The GitHub repository Angejules123/MULTIMODAL contains a labelled image folder "Pretraite" with 4 categories: mild demented, moderate demented, non demented, very mild demented. Examples follow, each with its label.

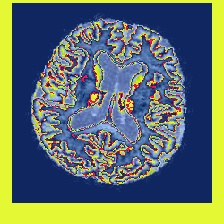
Label: very mild demented

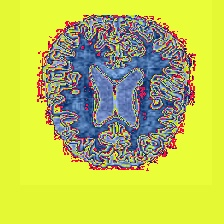
Label: very mild demented

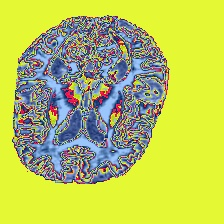
Label: mild demented

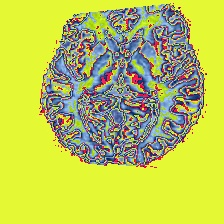
Label: non demented

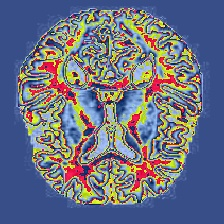
Label: non demented

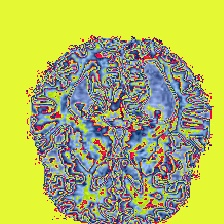
Label: mild demented
